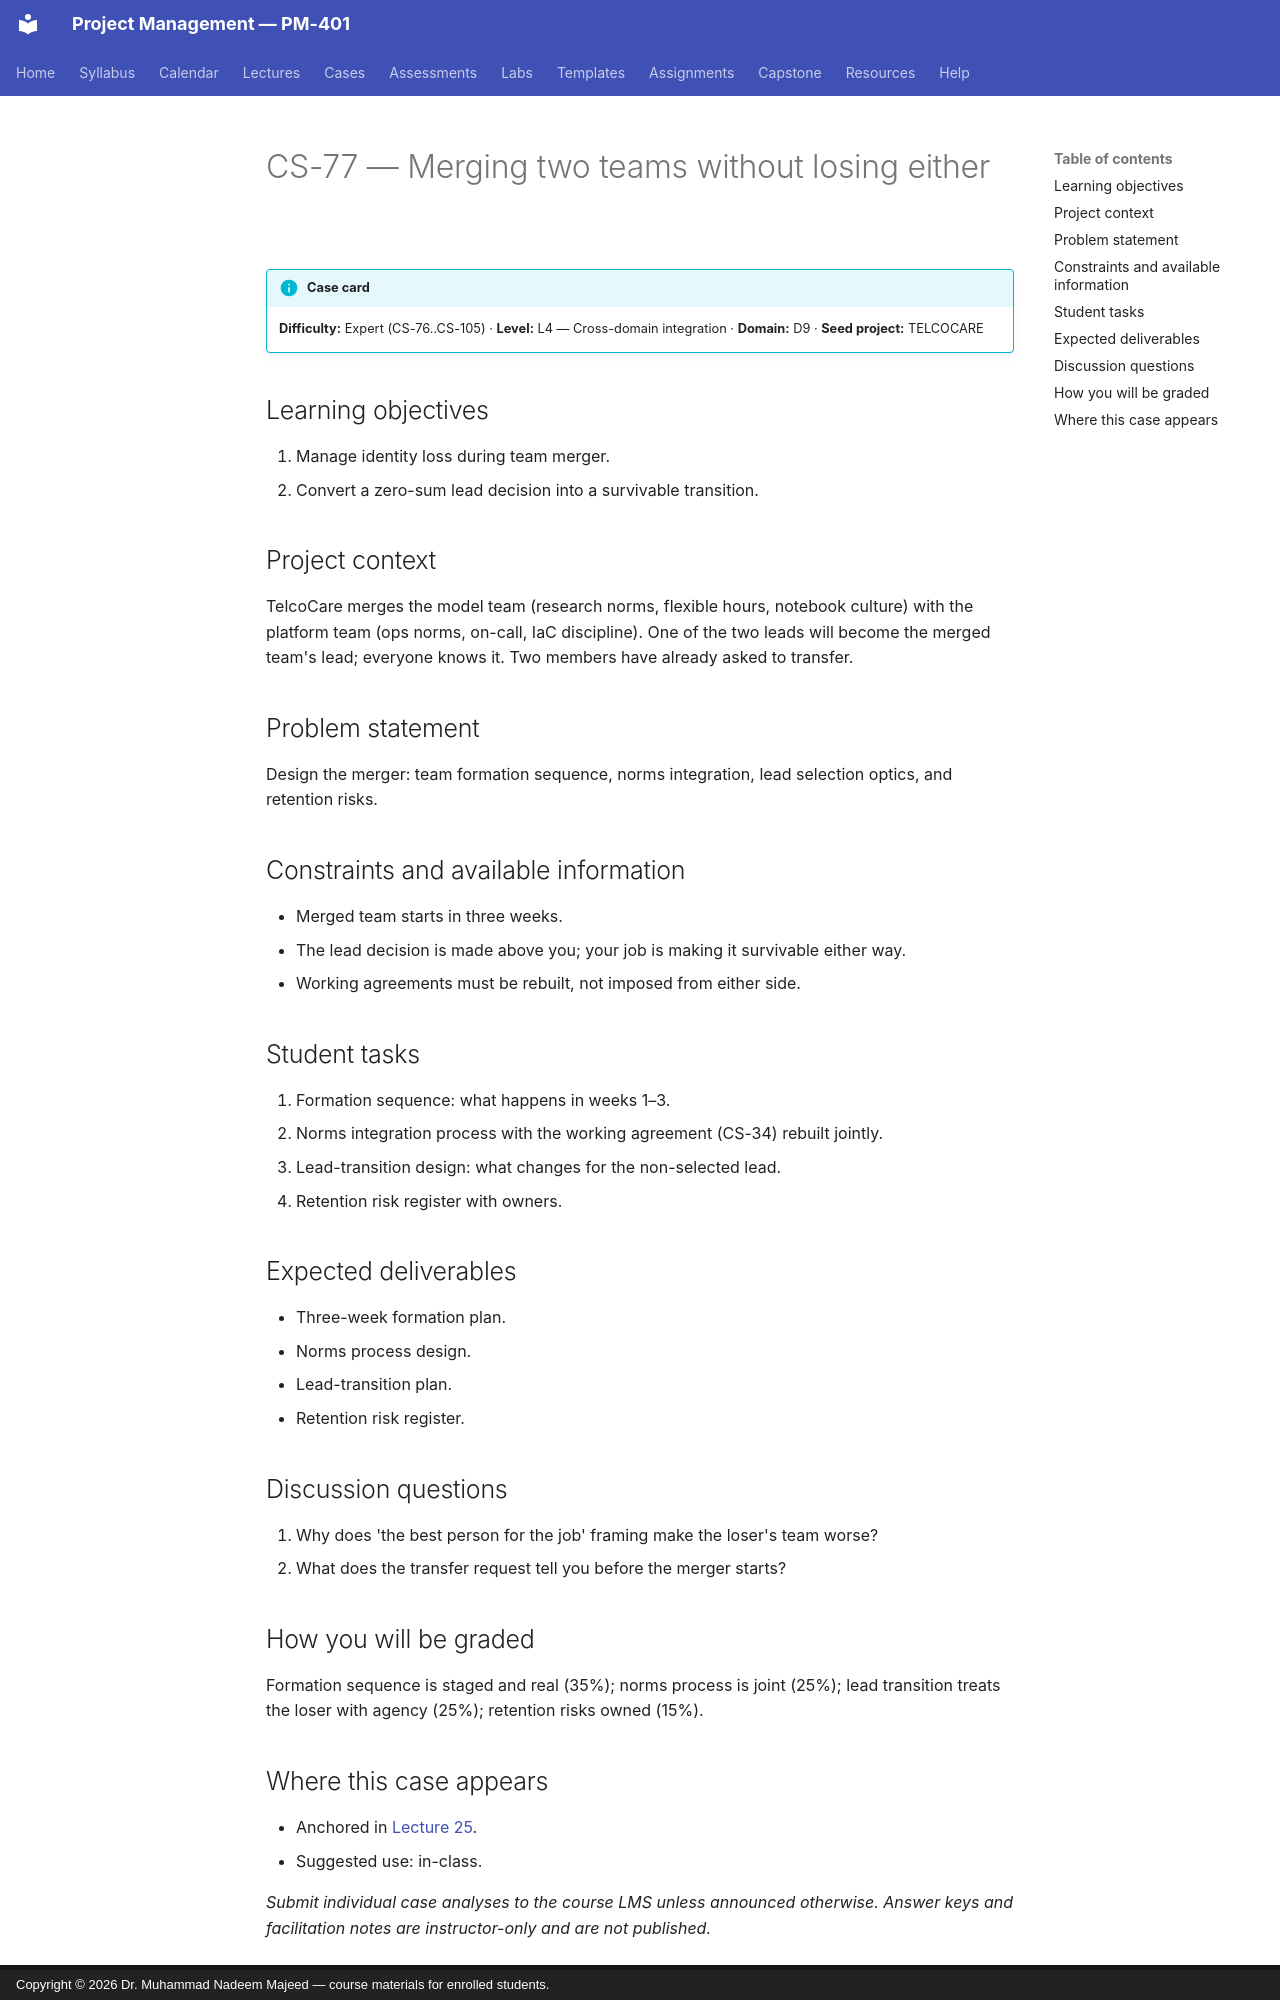

repository: nadeem-majeedch/Project-Management · page: cases/CS-77/index.html · generator: mkdocs · copyright: Copyright © 2026 Dr. Muhammad Nadeem Majeed — course materials for enrolled students.

<!-- AUTO-GENERATED from planning/*.yaml via tools/scaffold.py. Edit the YAML, not this file. -->

# CS-77 — Merging two teams without losing either

!!! info "Case card"
    **Difficulty:** Expert (CS-76..CS-105) ·
    **Level:** L4 — Cross-domain integration ·
    **Domain:** D9 · **Seed project:** TELCOCARE

## Learning objectives

1. Manage identity loss during team merger.
2. Convert a zero-sum lead decision into a survivable transition.

## Project context

TelcoCare merges the model team (research norms, flexible hours, notebook culture) with the platform team (ops norms, on-call, IaC discipline). One of the two leads will become the merged team's lead; everyone knows it. Two members have already asked to transfer.

## Problem statement

Design the merger: team formation sequence, norms integration, lead selection optics, and retention risks.

## Constraints and available information

- Merged team starts in three weeks.
- The lead decision is made above you; your job is making it survivable either way.
- Working agreements must be rebuilt, not imposed from either side.

## Student tasks

1. Formation sequence: what happens in weeks 1–3.
2. Norms integration process with the working agreement (CS-34) rebuilt jointly.
3. Lead-transition design: what changes for the non-selected lead.
4. Retention risk register with owners.

## Expected deliverables

- Three-week formation plan.
- Norms process design.
- Lead-transition plan.
- Retention risk register.

## Discussion questions

1. Why does 'the best person for the job' framing make the loser's team worse?
1. What does the transfer request tell you before the merger starts?

## How you will be graded

Formation sequence is staged and real (35%); norms process is joint (25%); lead transition treats the loser with agency (25%); retention risks owned (15%).
